Labelled photos from "MYCT_pics_updated", an image-classification folder in Ankita2719AIML/MYCT. The possible labels are: forged, genuine.

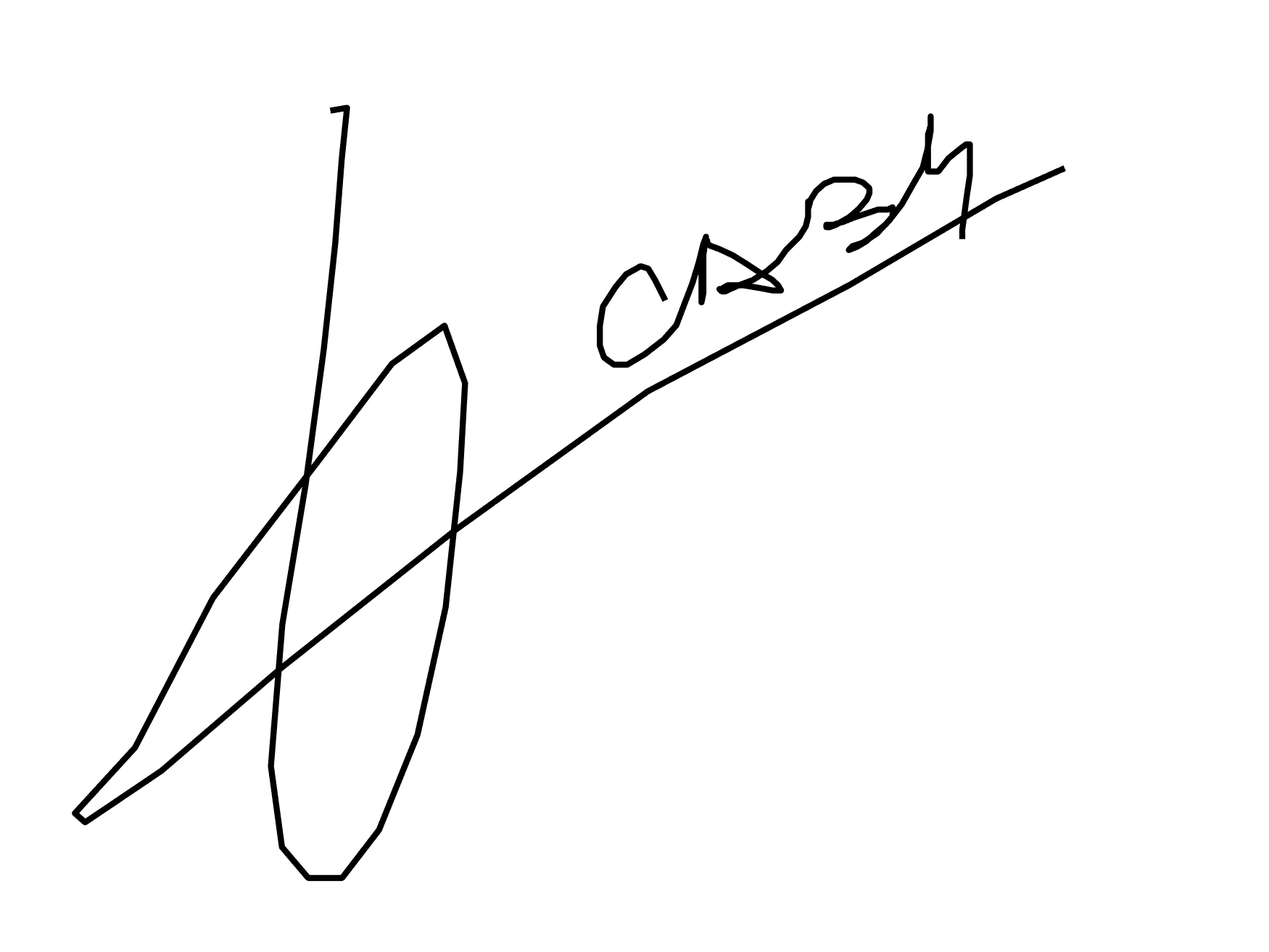
Label: genuine

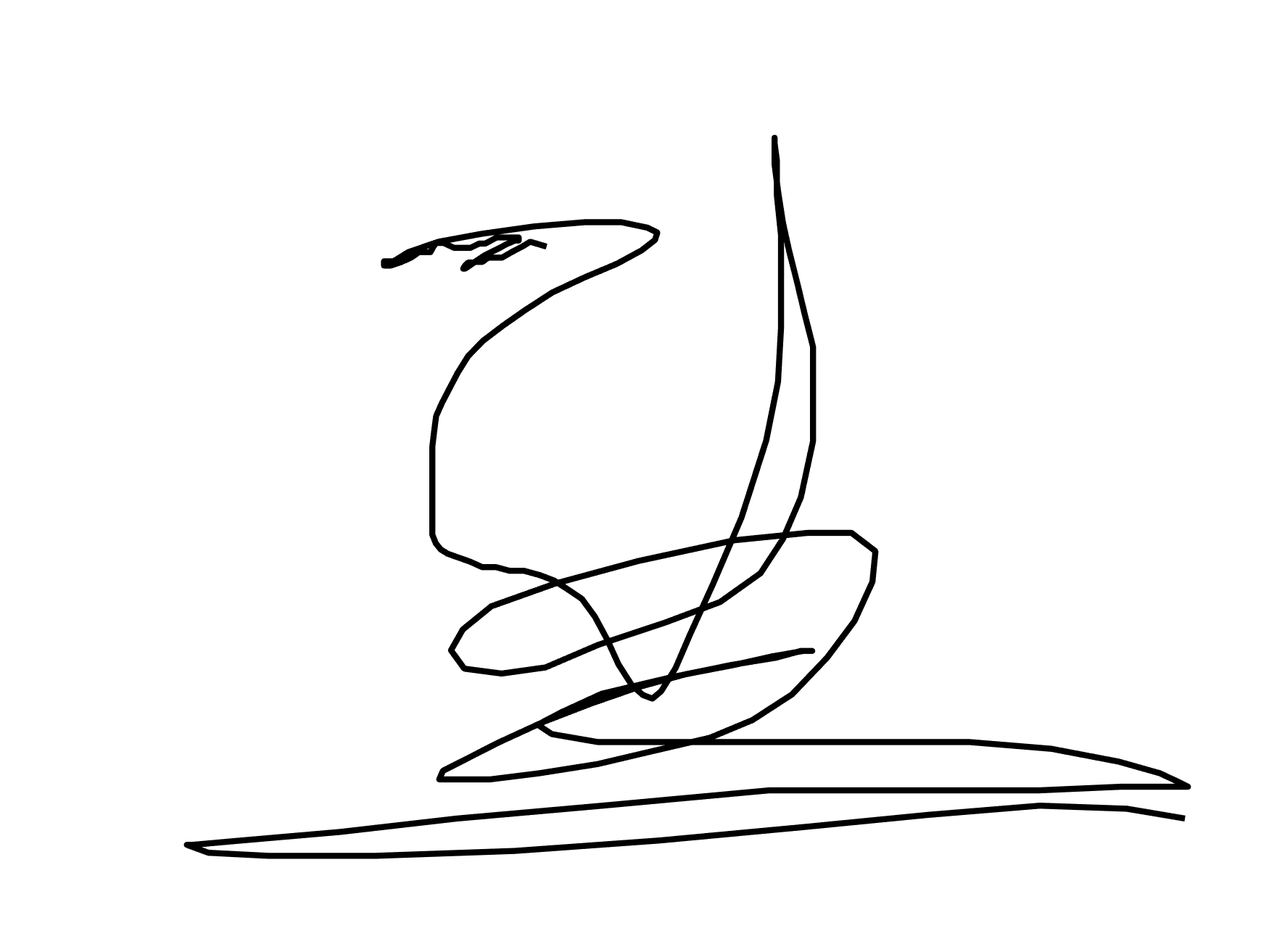
Label: genuine

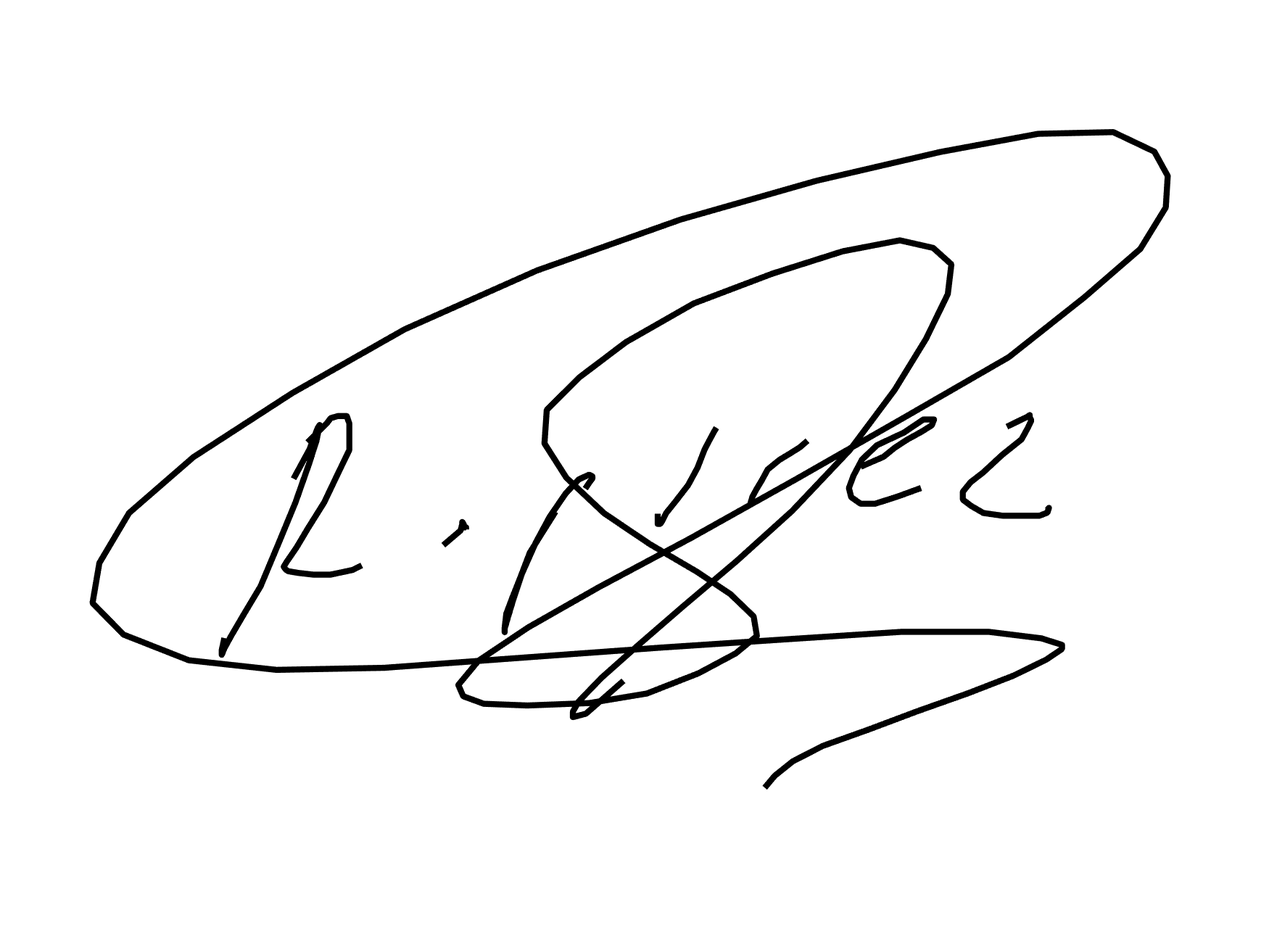
Label: genuine

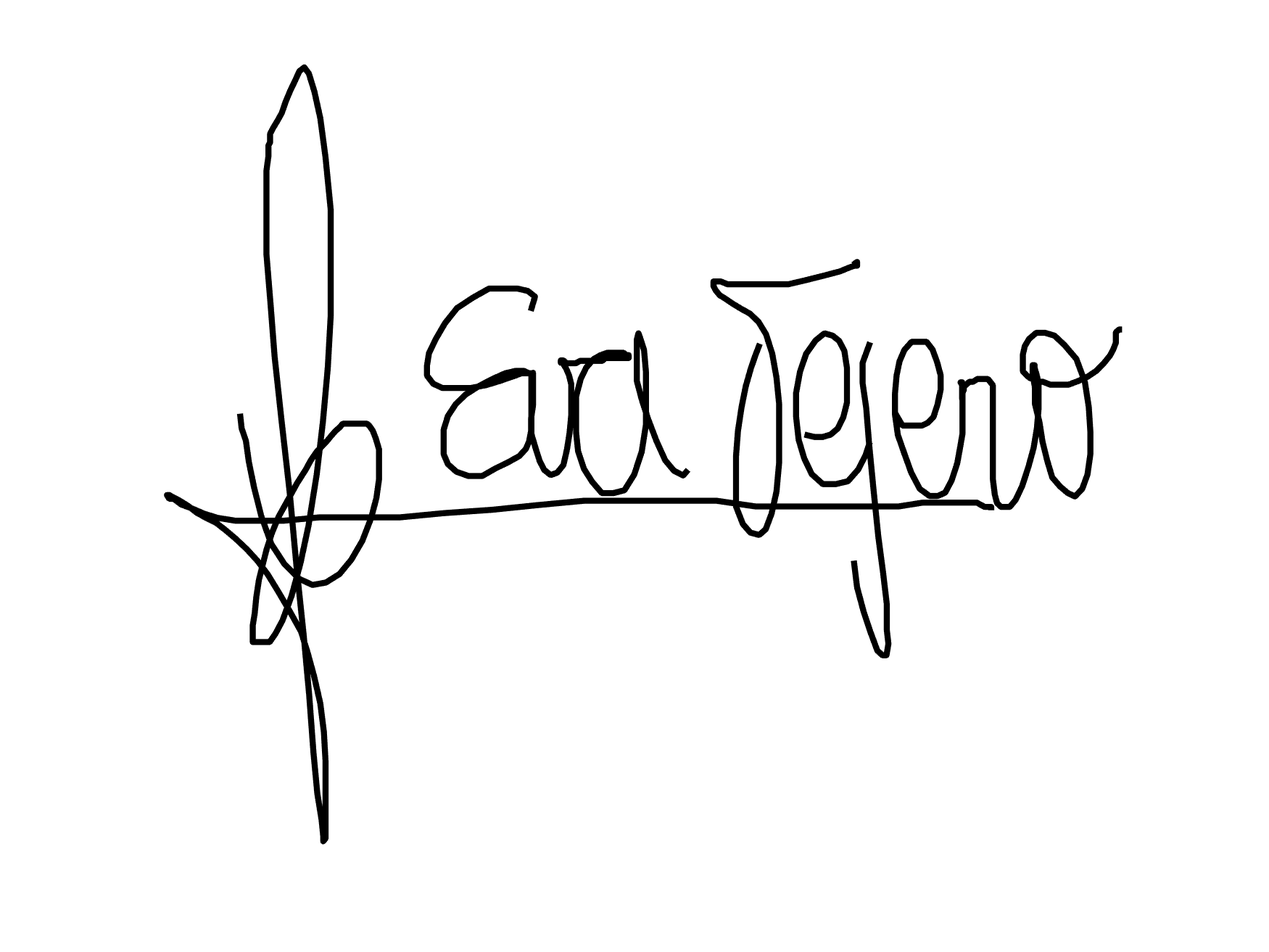
Label: forged

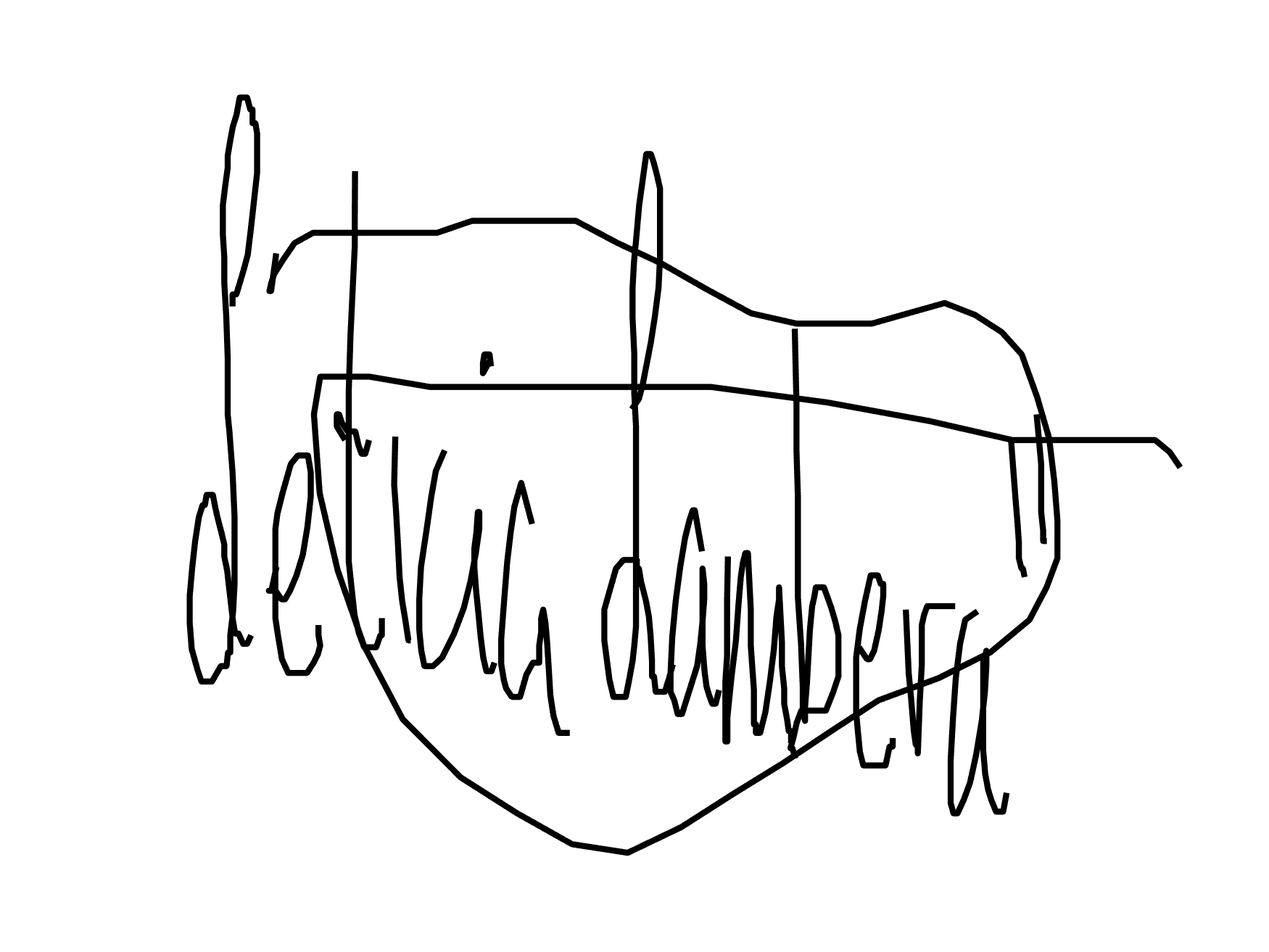
Label: forged

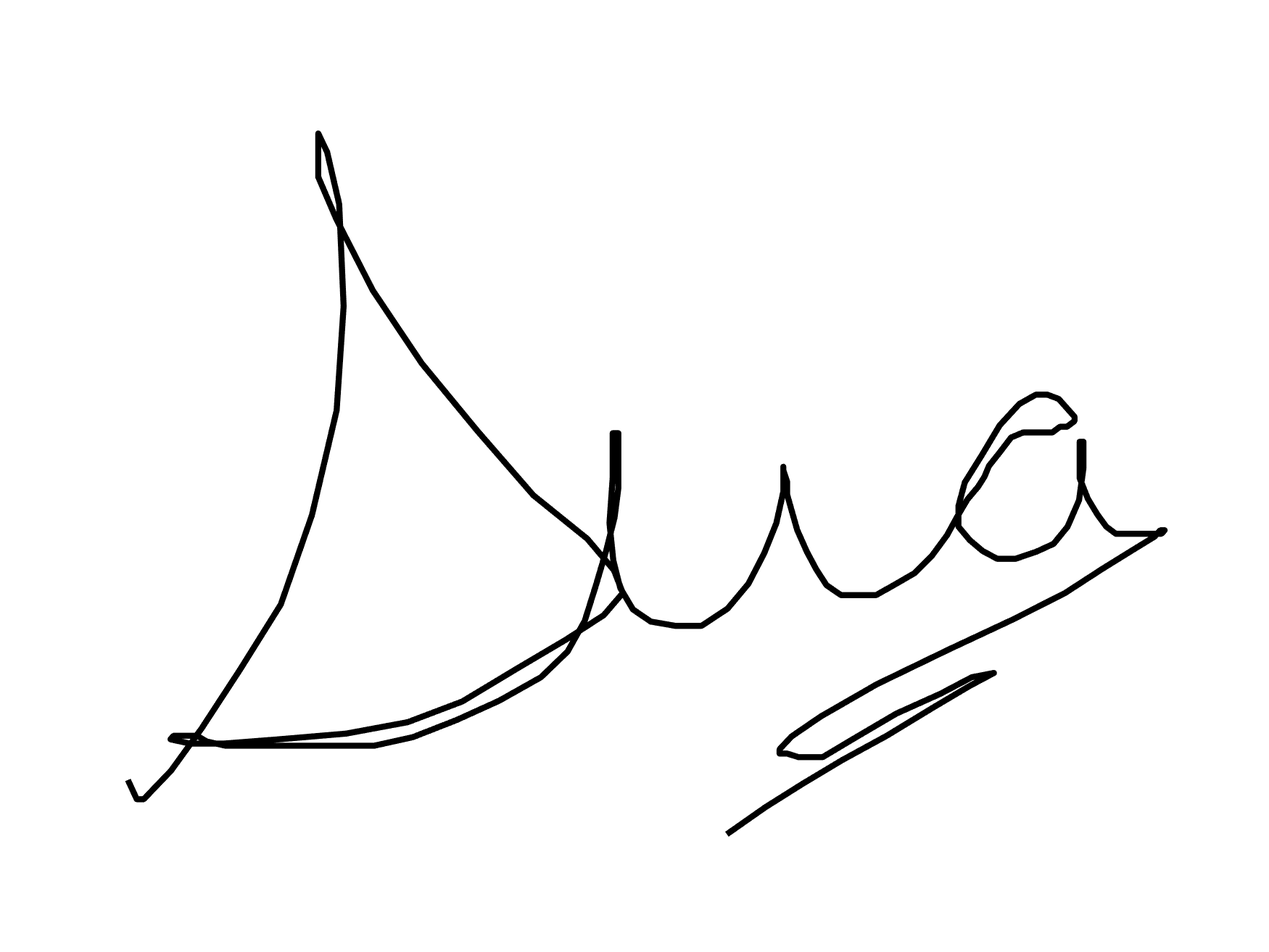
Label: forged
